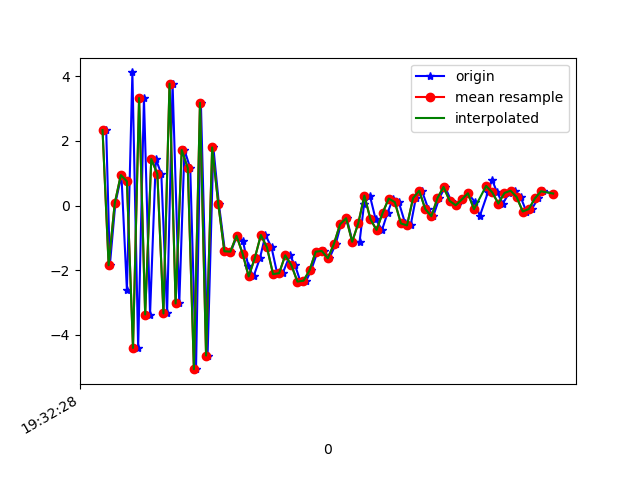

Data behind this chart, as committed beside it:
1617737548272, 433184904274424, 2.3296375, 1.2352911, -6.8143864
1617737548284, 433184923505194, -1.846, 0.8427, 6.715
1617737548302, 433184942735964, 0.0651, 0.8619, -9.173
1617737548322, 433184961966734, 0.9401, 1.466, 7.091
1617737548340, 433184981197504, -2.615, 0.5154, -9.578
1617737548358, 433185000428274, 4.111, 1.986, 2.686
1617737548377, 433185019659044, -4.401, 0.3784, -5.87
1617737548396, 433185038889814, 3.32, 2.043, -4.99
1617737548416, 433185058120584, -3.367, 0.5105, 0.3485
1617737548435, 433185077351354, 1.437, 0.9308, -12.1
1617737548453, 433185096582124, 0.9769, 1.197, 3.918
1617737548472, 433185115812894, -3.335, 0.3217, -9.76
1617737548490, 433185135043664, 3.763, 1.742, -1.196
1617737548512, 433185154274434, -3.026, 1.148, -0.4516
1617737548529, 433185173505204, 1.717, 1.938, -11.04
1617737548548, 433185192735974, 1.154, 0.1007, 9.083
1617737548567, 433185211966744, -5.055, -1.024, -2.358
1617737548583, 433185231197514, 3.174, 2.385, 1.806
1617737548605, 433185250428284, -4.635, 2.261, 6.504
1617737548624, 433185269659054, 1.795, 0.5524, 1.797
1617737548642, 433185288889824, 0.05646, -1.588, 5.747
1617737548662, 433185308120594, -1.413, 0.1611, 5.467
1617737548681, 433185327351364, -1.425, 1.407, 5.112
1617737548702, 433185346582134, -0.934, 1.184, 6.376
1617737548721, 433185365812904, -1.093, -0.3504, 8.687
1617737548739, 433185385043674, -1.882, 0.664, 8.108
1617737548756, 433185404274444, -2.191, 1.803, 7.017
1617737548777, 433185423505214, -1.626, 1.753, 6.704
1617737548795, 433185442735984, -0.9112, 0.6099, 7.058
1617737548815, 433185461966754, -1.294, 0.1922, 6.734
1617737548834, 433185481197524, -2.118, 1.162, 4.761
1617737548852, 433185500428294, -2.09, 1.174, 3.418
1617737548875, 433185519659064, -1.538, 0.4727, 3.31
1617737548892, 433185538889834, -1.838, 0.1736, 2.739
1617737548910, 433185558262642, -2.351, 0.7926, 0.8938
1617737548929, 433185577493412, -2.323, 0.963, -0.9603
1617737548945, 433185596724182, -2.001, 0.4785, -1.166
1617737548966, 433185615954952, -1.428, -0.252, -0.8789
1617737548986, 433185635185722, -1.405, -0.4071, -1.563
1617737549005, 433185654416492, -1.631, 0.2922, -3.509
1617737549026, 433185673647262, -1.185, 0.8739, -3.373
1617737549043, 433185692878032, -0.5822, 0.7905, -2.416
1617737549062, 433185712108802, -0.3925, 0.5243, -1.395
1617737549081, 433185731339572, -1.119, 0.6619, -1.467
1617737549104, 433185750570342, -1.136, 1.417, -2.901
1617737549119, 433185769801112, 0.0441, 1.788, -2.951
1617737549138, 433185789031882, 0.3057, 1.108, -1.649
1617737549157, 433185808262652, -0.4266, 0.3408, -0.8479
1617737549178, 433185827493422, -0.7547, 0.4207, -1.451
1617737549196, 433185846724192, -0.2285, 0.7586, -1.919
1617737549214, 433185865954962, 0.2149, 1.06, -1.919
1617737549233, 433185885185732, 0.1027, 0.672, -1.049
1617737549254, 433185904416502, -0.5542, 0.619, -0.7869
1617737549272, 433185923647272, -0.6141, 0.9761, -1.369
1617737549289, 433185942878042, 0.2311, 1.408, -1.504
1617737549309, 433185962108812, 0.4558, 1.187, -0.7891
1617737549330, 433185981339582, -0.1094, 0.5366, -0.4793
1617737549346, 433186000570352, -0.3316, 0.6543, -0.4874
1617737549366, 433186019801122, 0.2261, 1.203, -0.8619
1617737549385, 433186039031892, 0.5748, 0.9763, -0.3728
1617737549405, 433186058262662, 0.1435, 0.9435, 0.1038
... 17 more rows
